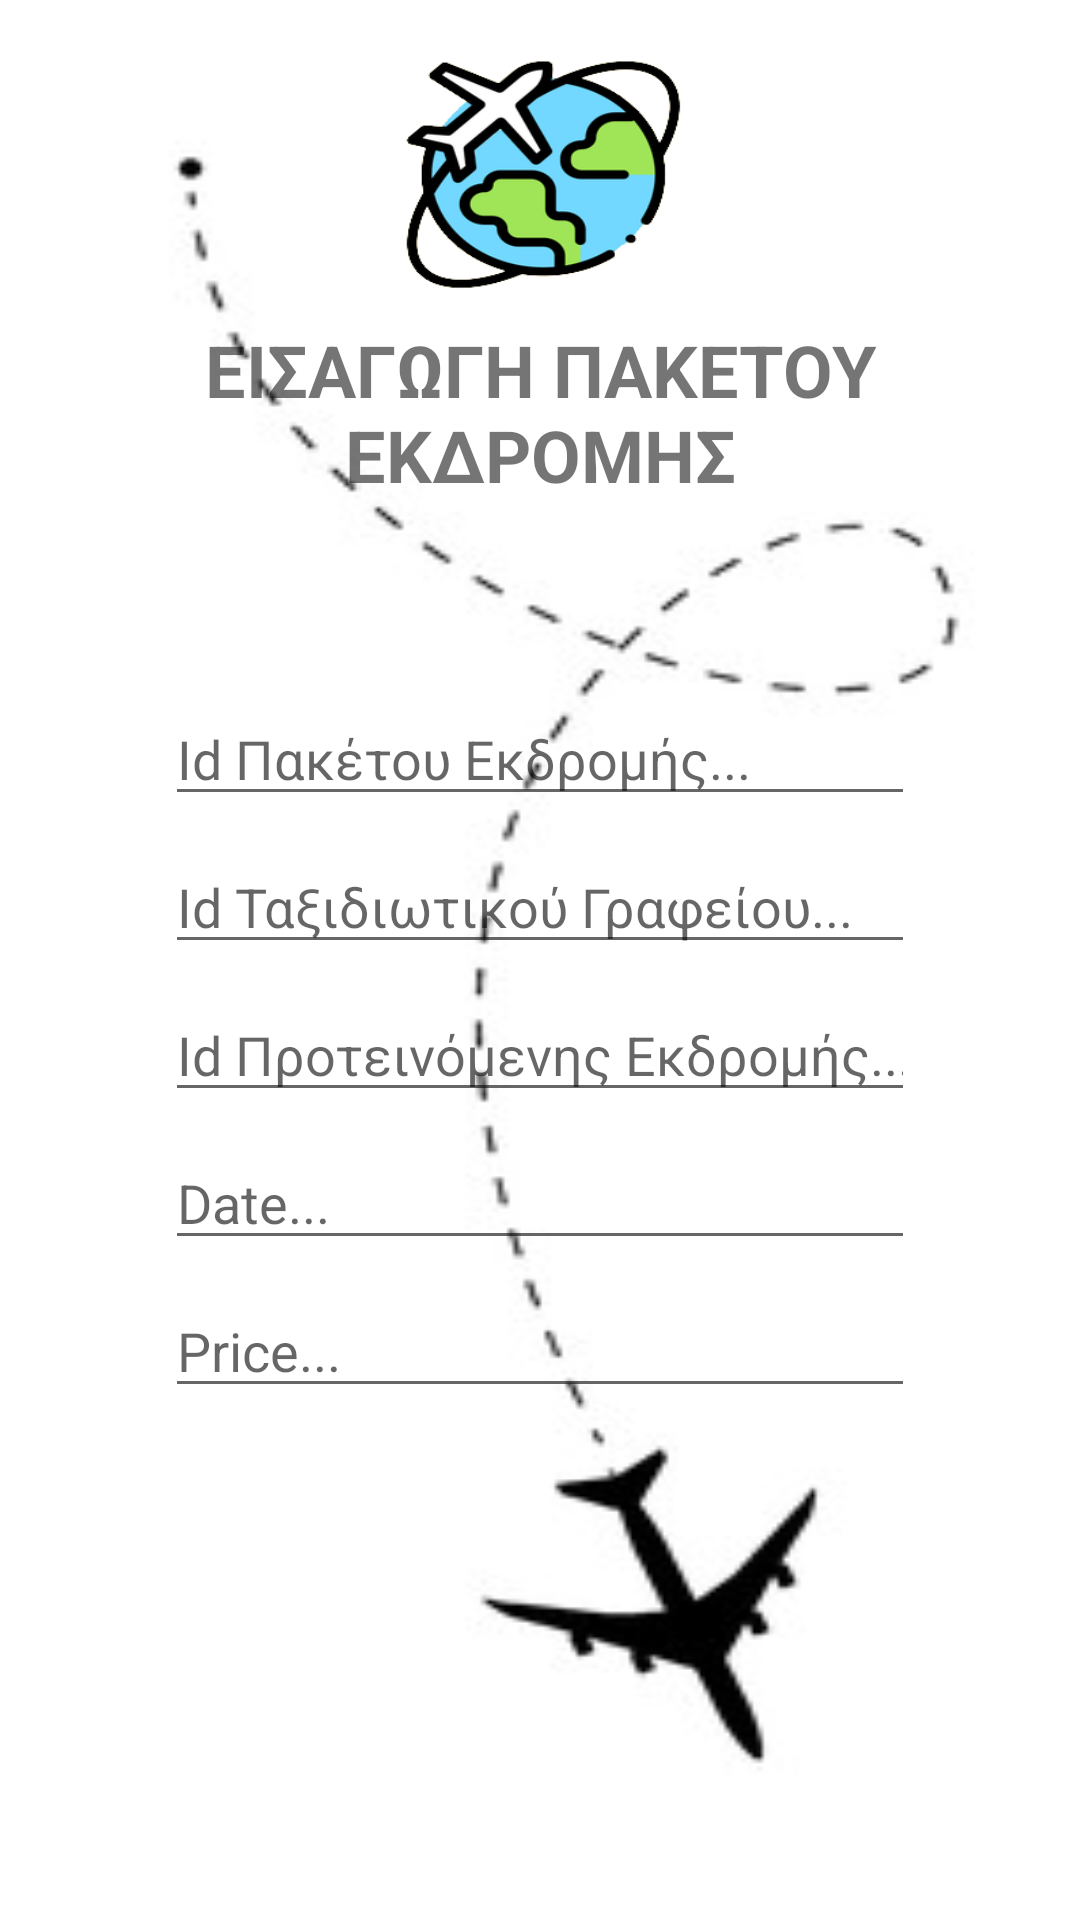

Reconstruct the res/layout file that produces this screen, plus the resources it refers to.
<!-- AndroidManifest.xml: application theme Theme.RoomExample -->
<!-- res/layout/fragment_insert_pakekd.xml -->
<?xml version="1.0" encoding="utf-8"?>
<LinearLayout
    xmlns:android="http://schemas.android.com/apk/res/android"
    xmlns:app="http://schemas.android.com/apk/res-auto"
    xmlns:tools="http://schemas.android.com/tools"
    android:layout_width="match_parent"
    android:layout_height="match_parent"
    android:orientation="vertical"
    android:background="@drawable/airplanemenulogo"
    android:fitsSystemWindows="true"
    tools:context=".insertPakEkdFragment">

    

    <ImageView
        android:id="@+id/imageView2"
        android:layout_width="96dp"
        android:layout_height="81dp"
        android:layout_gravity="center_horizontal"
        android:layout_marginTop="16dp"
        android:background="@drawable/logo"  />

    <TextView
        android:id="@+id/textView"
        android:layout_width="260dp"
        android:layout_height="wrap_content"
        android:layout_gravity="center_horizontal"
        android:layout_marginTop="10dp"
        android:text="ΕΙΣΑΓΩΓΗ ΠΑΚΕΤΟΥ ΕΚΔΡΟΜΗΣ"
        android:textAlignment="center"
        android:textSize="24dp"
        android:textStyle="bold"/>

    <EditText
        android:id="@+id/PakEkdText1"
        android:layout_width="250dp"
        android:layout_height="wrap_content"
        android:layout_gravity="center_horizontal"
        android:layout_marginTop="63dp"
        android:ems="10"
        android:inputType="number"
        android:hint="Id Πακέτου Εκδρομής..."/>

    <EditText
        android:id="@+id/PakEkdText2"
        android:layout_width="250dp"
        android:layout_height="wrap_content"
        android:layout_gravity="center_horizontal"
        android:layout_marginTop="8dp"
        android:ems="10"
        android:inputType="number"
        android:hint="Id Ταξιδιωτικού Γραφείου..."/>

    <EditText
        android:id="@+id/PakEkdText3"
        android:layout_width="250dp"
        android:layout_height="wrap_content"
        android:layout_gravity="center_horizontal"
        android:layout_marginTop="8dp"
        android:ems="10"
        android:inputType="number"
        android:hint="Id Προτεινόμενης Εκδρομής..."/>

    <EditText
        android:id="@+id/PakEkdText4"
        android:layout_width="250dp"
        android:layout_height="wrap_content"
        android:layout_gravity="center_horizontal"
        android:layout_marginTop="8dp"
        android:ems="10"
        android:inputType="date"
        android:hint="Date..."/>

    <EditText
        android:id="@+id/PakEkdText5"
        android:layout_width="250dp"
        android:layout_height="wrap_content"
        android:layout_gravity="center_horizontal"
        android:layout_marginTop="8dp"
        android:ems="10"
        android:inputType="number"
        android:hint="Price..."/>

    <Button
        android:id="@+id/PakEkdSubmitButton"
        android:layout_width="wrap_content"
        android:layout_height="wrap_content"
        android:layout_marginTop="10dp"
        android:layout_marginLeft="68dp"
        android:background="@android:color/transparent"
        app:icon="@drawable/insert"
        app:iconPadding="0dp"
        app:iconTint="@color/black"/>

</LinearLayout>
<!-- resources referenced by this layout -->
<resources>
  <!-- drawable airplanemenulogo: png bitmap (drawable, 6019 bytes) -->
  <!-- drawable insert: png bitmap (drawable, 617 bytes) -->
  <!-- drawable logo: png bitmap (drawable, 31545 bytes) -->
  <style name="Theme.RoomExample" parent="Theme.MaterialComponents.Light.DarkActionBar">
          
          
          <item name="colorPrimary">@color/black</item>
          
          <item name="colorPrimaryVariant">@color/black</item>
          <item name="colorOnPrimary">@color/white</item>
          
          <item name="colorSecondary">@color/teal_200</item>
          <item name="colorSecondaryVariant">@color/teal_700</item>
          <item name="colorOnSecondary">@color/black</item>
          
          <item name="android:statusBarColor" tools:targetApi="l">?attr/colorPrimaryVariant</item>
          
      </style>
  <!-- not gathered from this repository: default colours our renderer supplied (Android Studio template values) -->
  <color name="teal_200">#FF03DAC5</color>
  <color name="teal_700">#FF018786</color>
  <color name="black">#FF000000</color>
  <color name="white">#FFFFFFFF</color>
</resources>
